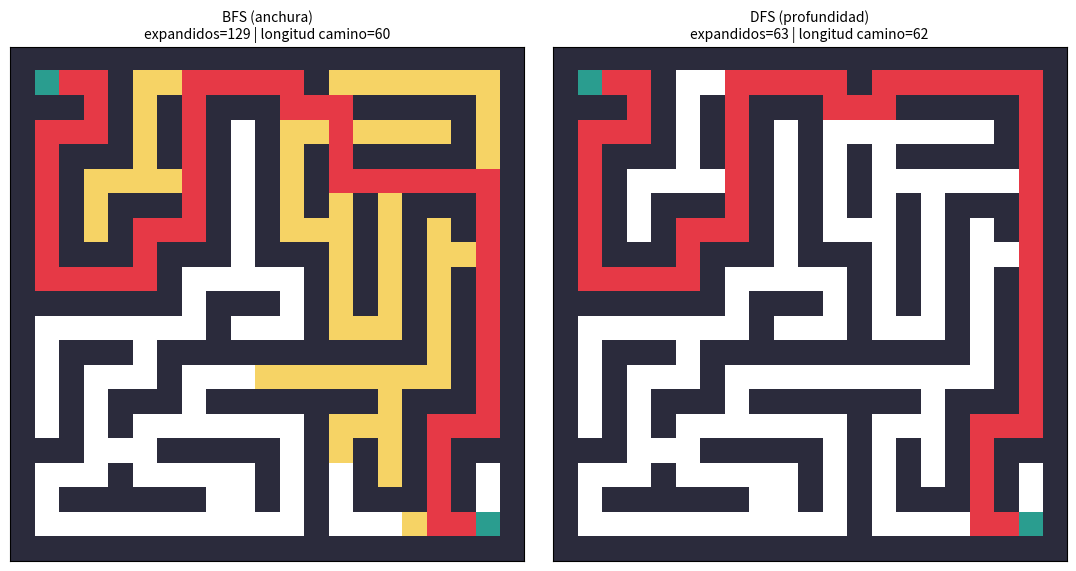
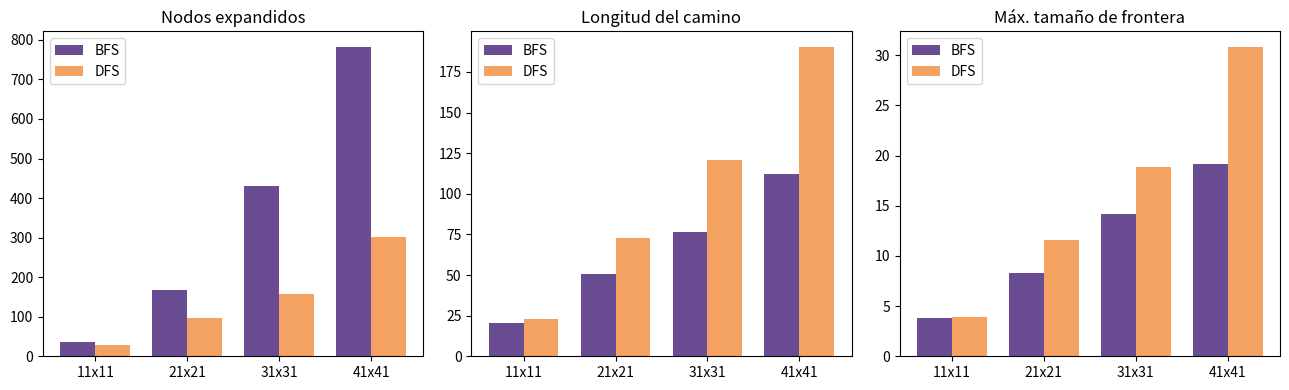

Write the Python code that produced these figures, in order.
"""
Actividad 2.4 - Algoritmos de búsqueda ciega (BFS / DFS)
Fundamentos de Inteligencia Artificial - Politécnica de Atlautla

Problema: encontrar un camino de la entrada (S) a la salida (G) en un laberinto.

Modelado como problema de búsqueda:
  - Estado:      celda (fila, columna) donde está el agente.
  - Acciones:    moverse ARRIBA, ABAJO, IZQUIERDA, DERECHA (si no hay pared).
  - Modelo de transición: la celda vecina resultante.
  - Costo:       1 por movimiento.
  - Estado meta: la celda G.

Uso:  python busqueda_ciega_laberinto.py
"""
import random
import time
from collections import deque

import matplotlib.pyplot as plt
import numpy as np
from matplotlib.colors import ListedColormap

# ---------------------------------------------------------------------------
# 1. Generación del laberinto (0 = pasillo, 1 = pared)
# ---------------------------------------------------------------------------
def generar_laberinto(n=21, seed=7, huecos=0.08):
    """Laberinto n x n (n impar) con backtracking recursivo (iterativo).
    Después se abren algunas paredes ('huecos') para crear ciclos y
    múltiples caminos; así BFS y DFS no devuelven la misma solución."""
    rnd = random.Random(seed)
    m = np.ones((n, n), dtype=int)
    m[1, 1] = 0
    pila = [(1, 1)]
    while pila:
        f, c = pila[-1]
        vecinos = [(f + df, c + dc, f + df // 2, c + dc // 2)
                   for df, dc in ((-2, 0), (2, 0), (0, -2), (0, 2))
                   if 0 < f + df < n - 1 and 0 < c + dc < n - 1
                   and m[f + df, c + dc] == 1]
        if vecinos:
            nf, nc, pf, pc = rnd.choice(vecinos)
            m[pf, pc] = 0
            m[nf, nc] = 0
            pila.append((nf, nc))
        else:
            pila.pop()
    # abrir paredes internas al azar -> ciclos
    paredes = [(f, c) for f in range(1, n - 1) for c in range(1, n - 1)
               if m[f, c] == 1 and ((m[f - 1, c] == 0 and m[f + 1, c] == 0) or
                                    (m[f, c - 1] == 0 and m[f, c + 1] == 0))]
    for f, c in rnd.sample(paredes, int(len(paredes) * huecos)):
        m[f, c] = 0
    return m


# ---------------------------------------------------------------------------
# 2. Representación del grafo (lista de adyacencia)
# ---------------------------------------------------------------------------
ORDEN = [(-1, 0), (0, 1), (1, 0), (0, -1)]  # arriba, derecha, abajo, izquierda


def construir_grafo(m):
    """Cada celda libre es un nodo; hay arista entre celdas libres adyacentes."""
    grafo = {}
    filas, cols = m.shape
    for f in range(filas):
        for c in range(cols):
            if m[f, c] == 0:
                grafo[(f, c)] = [(f + df, c + dc) for df, dc in ORDEN
                                 if 0 <= f + df < filas and 0 <= c + dc < cols
                                 and m[f + df, c + dc] == 0]
    return grafo


# ---------------------------------------------------------------------------
# 3. Algoritmos de búsqueda
# ---------------------------------------------------------------------------
def reconstruir(padres, meta):
    camino, nodo = [], meta
    while nodo is not None:
        camino.append(nodo)
        nodo = padres[nodo]
    return camino[::-1]


def bfs(grafo, inicio, meta):
    """Búsqueda en anchura: frontera FIFO (cola)."""
    t0 = time.perf_counter()
    frontera = deque([inicio])
    padres = {inicio: None}          # sirve también como conjunto de visitados
    expandidos, orden, max_front = 0, [], 1
    while frontera:
        nodo = frontera.popleft()
        expandidos += 1
        orden.append(nodo)
        if nodo == meta:
            return dict(camino=reconstruir(padres, meta), expandidos=expandidos,
                        max_frontera=max_front, orden=orden,
                        tiempo=time.perf_counter() - t0)
        for v in grafo[nodo]:
            if v not in padres:
                padres[v] = nodo
                frontera.append(v)
        max_front = max(max_front, len(frontera))
    return dict(camino=None, expandidos=expandidos, max_frontera=max_front,
                orden=orden, tiempo=time.perf_counter() - t0)


def dfs(grafo, inicio, meta):
    """Búsqueda en profundidad: frontera LIFO (pila), versión iterativa."""
    t0 = time.perf_counter()
    frontera = [inicio]
    padres = {inicio: None}
    visitados = set()
    expandidos, orden, max_front = 0, [], 1
    while frontera:
        nodo = frontera.pop()
        if nodo in visitados:
            continue
        visitados.add(nodo)
        expandidos += 1
        orden.append(nodo)
        if nodo == meta:
            return dict(camino=reconstruir(padres, meta), expandidos=expandidos,
                        max_frontera=max_front, orden=orden,
                        tiempo=time.perf_counter() - t0)
        for v in reversed(grafo[nodo]):   # reversed para explorar en el mismo orden que BFS
            if v not in visitados:
                padres[v] = nodo
                frontera.append(v)
        max_front = max(max_front, len(frontera))
    return dict(camino=None, expandidos=expandidos, max_frontera=max_front,
                orden=orden, tiempo=time.perf_counter() - t0)


# ---------------------------------------------------------------------------
# 4. Experimentos y visualización
# ---------------------------------------------------------------------------
def medir_tiempo(fn, grafo, s, g, repeticiones=200):
    """Tiempo promedio en milisegundos (promedio de varias corridas)."""
    t = 0.0
    for _ in range(repeticiones):
        t += fn(grafo, s, g)["tiempo"]
    return t / repeticiones * 1000


def dibujar(m, res, s, g, titulo, ax):
    img = m.astype(float).copy()
    cmap = ListedColormap(["white", "#2b2b3c", "#f6d365", "#e63946", "#2a9d8f"])
    img = np.where(m == 1, 1, 0)
    for (f, c) in res["orden"]:
        img[f, c] = 2        # explorados
    for (f, c) in (res["camino"] or []):
        img[f, c] = 3        # camino solución
    img[s], img[g] = 4, 4
    ax.imshow(img, cmap=cmap, vmin=0, vmax=4)
    ax.set_title(f"{titulo}\nexpandidos={res['expandidos']} | "
                 f"longitud camino={len(res['camino']) - 1}", fontsize=10)
    ax.set_xticks([]); ax.set_yticks([])


def main():
    N = 21
    m = generar_laberinto(N, seed=7)
    s, g = (1, 1), (N - 2, N - 2)
    grafo = construir_grafo(m)
    aristas = sum(len(v) for v in grafo.values()) // 2
    print(f"Laberinto {N}x{N}: V={len(grafo)} nodos, E={aristas} aristas")

    r_bfs, r_dfs = bfs(grafo, s, g), dfs(grafo, s, g)
    t_bfs, t_dfs = medir_tiempo(bfs, grafo, s, g), medir_tiempo(dfs, grafo, s, g)

    print(f"{'':6}{'Tiempo(ms)':>12}{'Expandidos':>12}{'Long.camino':>13}{'Máx.frontera':>14}")
    for nom, r, t in (("BFS", r_bfs, t_bfs), ("DFS", r_dfs, t_dfs)):
        print(f"{nom:6}{t:12.3f}{r['expandidos']:12d}{len(r['camino']) - 1:13d}{r['max_frontera']:14d}")

    # --- Figura 1: laberinto resuelto con BFS y DFS
    fig, axs = plt.subplots(1, 2, figsize=(11, 5.6))
    dibujar(m, r_bfs, s, g, "BFS (anchura)", axs[0])
    dibujar(m, r_dfs, s, g, "DFS (profundidad)", axs[1])
    plt.tight_layout(); plt.savefig("fig_laberinto.png", dpi=150, bbox_inches="tight"); plt.close()

    # --- Experimento: 40 laberintos aleatorios para comparar de forma robusta
    tamanos = [11, 21, 31, 41]
    resumen = {n: {"bfs": [], "dfs": []} for n in tamanos}
    for n in tamanos:
        for sd in range(40):
            mm = generar_laberinto(n, seed=sd)
            gg = construir_grafo(mm)
            ss, ge = (1, 1), (n - 2, n - 2)
            a, b = bfs(gg, ss, ge), dfs(gg, ss, ge)
            resumen[n]["bfs"].append((a["expandidos"], len(a["camino"]) - 1, a["max_frontera"]))
            resumen[n]["dfs"].append((b["expandidos"], len(b["camino"]) - 1, b["max_frontera"]))
    print("\nPromedio en 40 laberintos por tamaño (expandidos, long. camino, máx. frontera)")
    medias = {}
    for n in tamanos:
        mb = np.mean(resumen[n]["bfs"], axis=0); md = np.mean(resumen[n]["dfs"], axis=0)
        medias[n] = (mb, md)
        print(f"n={n:2d}  BFS={np.round(mb, 1)}  DFS={np.round(md, 1)}")

    # --- Figura 2: comparación de métricas
    fig, axs = plt.subplots(1, 3, figsize=(13, 4))
    x = np.arange(len(tamanos)); w = 0.38
    for ax, idx, tit in zip(axs, (0, 1, 2),
                            ("Nodos expandidos", "Longitud del camino", "Máx. tamaño de frontera")):
        ax.bar(x - w / 2, [medias[n][0][idx] for n in tamanos], w, label="BFS", color="#6a4c93")
        ax.bar(x + w / 2, [medias[n][1][idx] for n in tamanos], w, label="DFS", color="#f4a261")
        ax.set_xticks(x); ax.set_xticklabels([f"{n}x{n}" for n in tamanos])
        ax.set_title(tit); ax.legend()
    plt.tight_layout(); plt.savefig("fig_comparacion.png", dpi=150, bbox_inches="tight"); plt.close()


if __name__ == "__main__":
    main()
    
